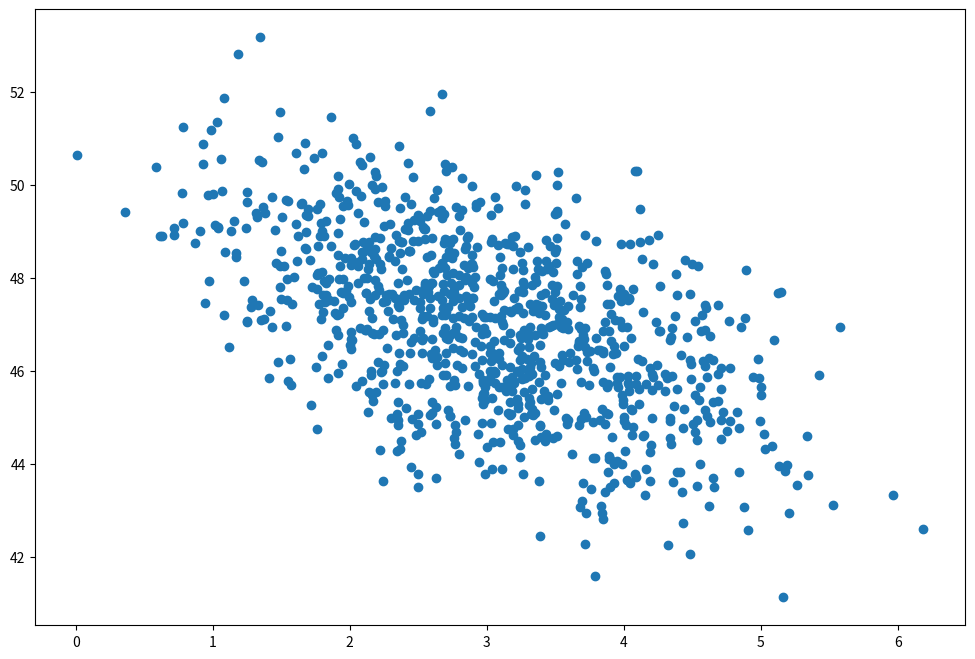

Write Python code to recreate this figure. (Note: this script raises an exception after producing the figure.)
import numpy as np
import matplotlib.pyplot as plt

page_load_time = np.random.normal(3.0, 1.0, 1000)
purchase_amount = np.random.normal(50.0, 1.5, 1000) - page_load_time

plt.figure(figsize=(12, 8))
plt.scatter(page_load_time, purchase_amount)



































































print(round(0.5), round(1.5), round(2.5), round(3.5))









print(my_round(0.5), my_round(1.5), my_round(2.5), my_round(3.5))

















































def print_size(n):
    if n < 10:
        print("Very small")
    elif n < 15:
        print("Pretty small")
    elif n < 30:
        print("Average")
    else:
        print("Large")

print_size(1)
print_size(10)
print_size(20)
print_size(100)































translations = {"snake": "Schlange", "bat": "Fledermaus", "horse": "Hose"}

















